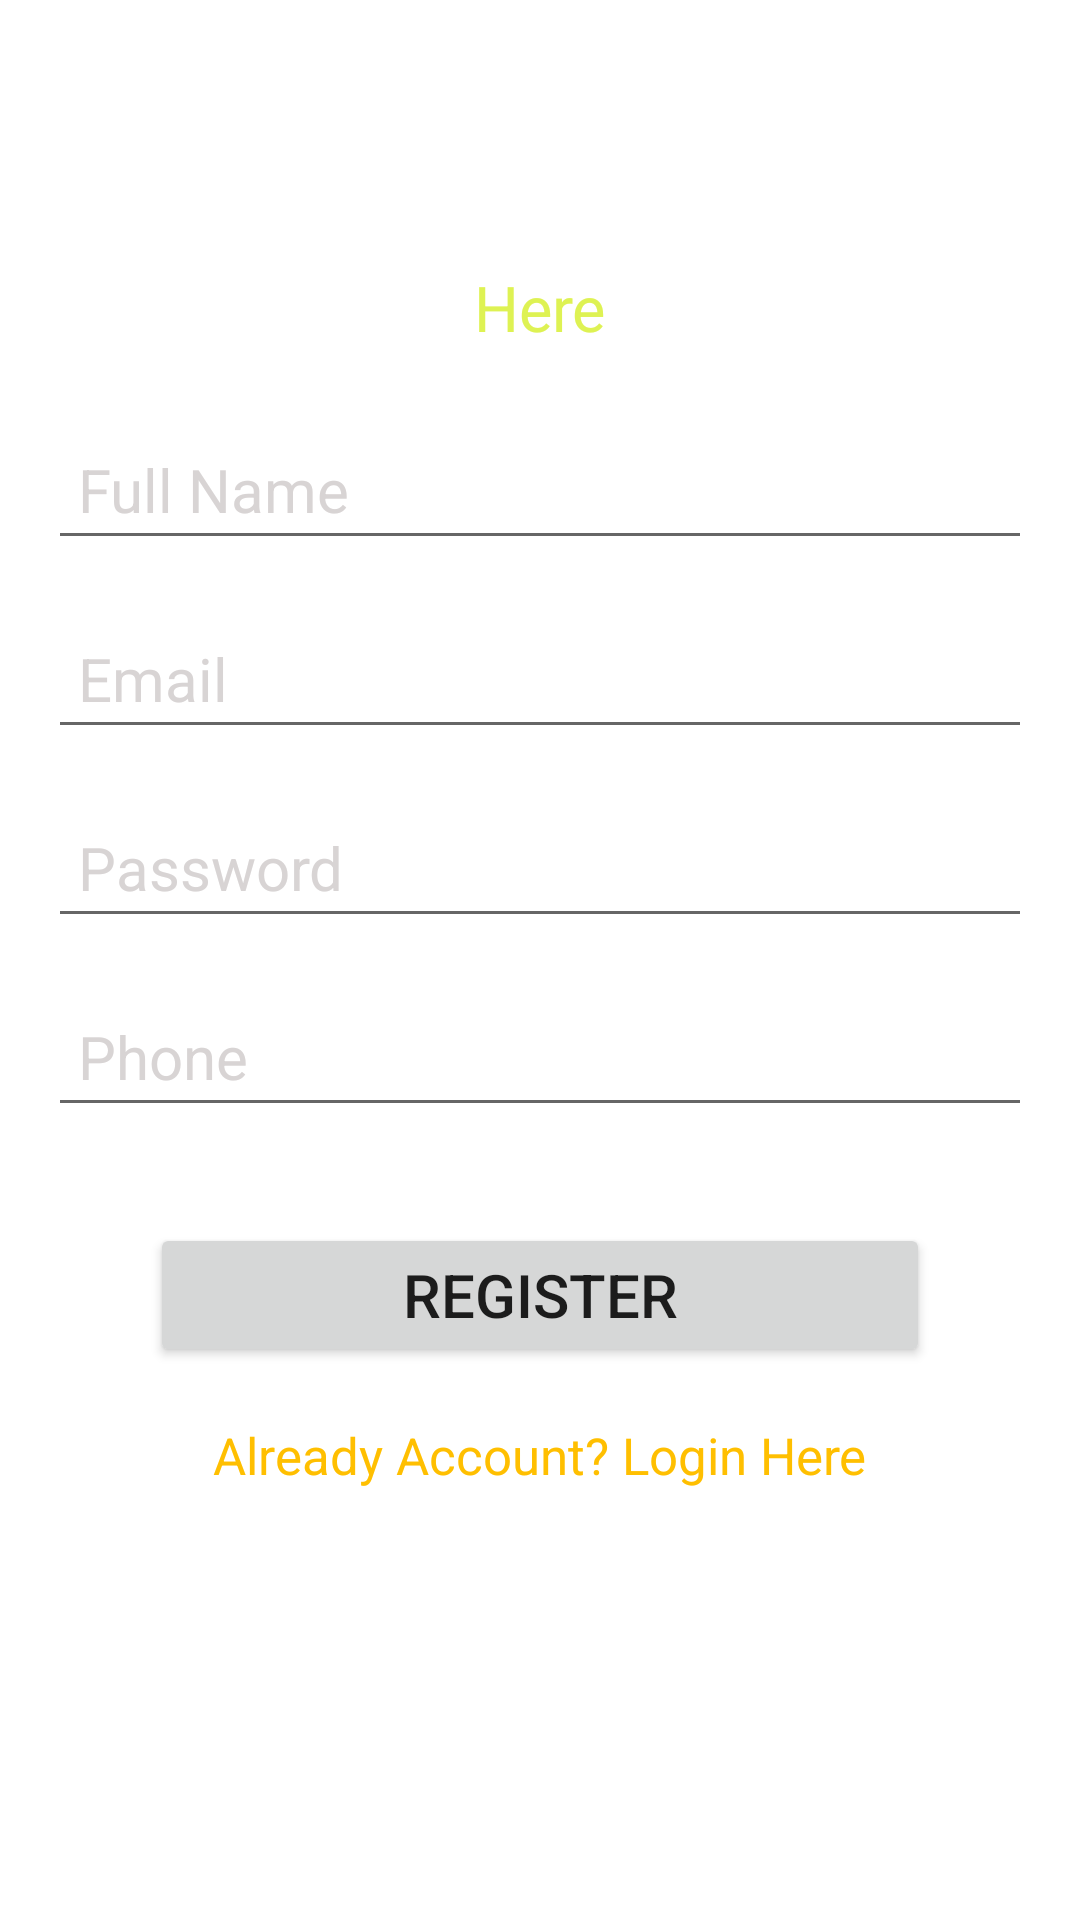

Reconstruct the res/layout file that produces this screen, plus the resources it refers to.
<!-- AndroidManifest.xml: application theme Theme.Map_Project -->
<!-- res/layout/activity_register.xml -->
<?xml version="1.0" encoding="utf-8"?>
<androidx.constraintlayout.widget.ConstraintLayout xmlns:android="http://schemas.android.com/apk/res/android"
    xmlns:app="http://schemas.android.com/apk/res-auto"
    xmlns:tools="http://schemas.android.com/tools"
    android:layout_width="match_parent"
    android:layout_height="match_parent"
    android:background="@drawable/bus_image_3"
    tools:context=".Register">

    <TextView
        android:id="@+id/textview"
        android:layout_width="wrap_content"
        android:layout_height="wrap_content"
        android:text="Sign Up"
        android:textColor="@color/white"
        android:textSize="35dp"
        app:layout_constraintBottom_toBottomOf="parent"
        app:layout_constraintStart_toStartOf="parent"
        app:layout_constraintEnd_toEndOf="parent"
        app:layout_constraintTop_toTopOf="parent"
        app:layout_constraintVertical_bias="0.07"
        />

    <TextView
        android:id="@+id/textview2"
        android:layout_width="wrap_content"
        android:layout_height="wrap_content"
        android:text="Here"
        android:textColor="#DEF253"
        android:textSize="21dp"
        app:layout_constraintTop_toBottomOf="@+id/textview"
        app:layout_constraintStart_toStartOf="parent"
        app:layout_constraintEnd_toEndOf="parent"
         />

    <EditText
        android:id="@+id/fullname"
        android:layout_width="0dp"
        android:layout_height="wrap_content"
        android:layout_marginStart="16dp"
        android:layout_marginEnd="16dp"
        android:ems="10"
        android:hint="Full Name"
        android:inputType="textPersonName"
        android:padding="10dp"
        android:textColor="#FFF"
        android:textColorHint="#D8D4D4"
        android:textSize="20sp"
        app:layout_constraintBottom_toBottomOf="parent"
        app:layout_constraintEnd_toEndOf="parent"
        app:layout_constraintHorizontal_bias="0.0"
        app:layout_constraintStart_toStartOf="parent"
        app:layout_constraintTop_toBottomOf="@+id/textview2"
        app:layout_constraintVertical_bias="0.048" />

    <EditText
        android:id="@+id/Email"
        android:layout_width="0dp"
        android:layout_height="wrap_content"
        android:layout_marginStart="16dp"
        android:layout_marginEnd="16dp"
        android:layout_marginTop="16dp"
        android:ems="10"
        android:hint="Email"
        android:inputType="textPersonName"
        android:padding="10dp"
        android:textColor="#FFF"
        android:textColorHint="#D8D4D4"
        android:textSize="20sp"
        app:layout_constraintStart_toStartOf="parent"
        app:layout_constraintEnd_toEndOf="parent"
        app:layout_constraintTop_toBottomOf="@+id/fullname"
        />

    <EditText
        android:id="@+id/password"
        android:layout_width="0dp"
        android:layout_height="wrap_content"
        android:layout_marginStart="16dp"
        android:layout_marginEnd="16dp"
        android:layout_marginTop="16dp"
        android:ems="10"
        android:hint="Password"
        android:inputType="textPersonName"
        android:padding="10dp"
        android:textColor="#FFF"
        android:textColorHint="#D8D4D4"
        android:textSize="20sp"
        app:layout_constraintStart_toStartOf="parent"
        app:layout_constraintEnd_toEndOf="parent"
        app:layout_constraintTop_toBottomOf="@+id/Email"
        />

    <EditText
        android:id="@+id/phone"
        android:layout_width="0dp"
        android:layout_height="wrap_content"
        android:layout_marginStart="16dp"
        android:layout_marginEnd="16dp"
        android:layout_marginTop="16dp"
        android:ems="10"
        android:hint="Phone"
        android:inputType="textPersonName"
        android:padding="10dp"
        android:textColor="#FFF"
        android:textColorHint="#D8D4D4"
        android:textSize="20sp"
        app:layout_constraintStart_toStartOf="parent"
        app:layout_constraintEnd_toEndOf="parent"
        app:layout_constraintTop_toBottomOf="@+id/password"
        />

    <Button
        android:id="@+id/registerbtn"
        android:layout_width="0dp"
        android:layout_height="wrap_content"
        android:layout_marginStart="50dp"
        android:layout_marginEnd="50dp"
        android:layout_marginTop="32dp"
        android:text="Register"
        android:textSize="20sp"
        android:padding="10dp"
        app:layout_constraintStart_toStartOf="parent"
        app:layout_constraintEnd_toEndOf="parent"
        app:layout_constraintTop_toBottomOf="@+id/phone"
        />

    <TextView
        android:id="@+id/createtext"
        android:layout_width="wrap_content"
        android:layout_height="wrap_content"
        android:layout_marginTop="18dp"
        android:text="Already Account? Login Here"
        android:textSize="17dp"
        android:textColor="#FFBF00"
        app:layout_constraintStart_toStartOf="parent"
        app:layout_constraintEnd_toEndOf="parent"
        app:layout_constraintTop_toBottomOf="@+id/registerbtn"
        />


</androidx.constraintlayout.widget.ConstraintLayout>
<!-- resources referenced by this layout -->
<resources>
  <style name="Theme.Map_Project" parent="Theme.MaterialComponents.DayNight.NoActionBar">
          
          <item name="colorPrimary">@color/purple_500</item>
          <item name="colorPrimaryVariant">@color/purple_700</item>
          <item name="colorOnPrimary">@color/white</item>
          
          <item name="colorSecondary">@color/teal_200</item>
          <item name="colorSecondaryVariant">@color/teal_700</item>
          <item name="colorOnSecondary">@color/black</item>
          
          <item name="android:statusBarColor" tools:targetApi="l">?attr/colorPrimaryVariant</item>
          
      </style>
  <!-- not gathered from this repository: default colours our renderer supplied (Android Studio template values) -->
  <color name="purple_500">#FF6200EE</color>
  <color name="purple_700">#FF3700B3</color>
  <color name="teal_200">#FF03DAC5</color>
  <color name="teal_700">#FF018786</color>
  <color name="black">#FF000000</color>
  <color name="white">#FFFFFFFF</color>
</resources>
